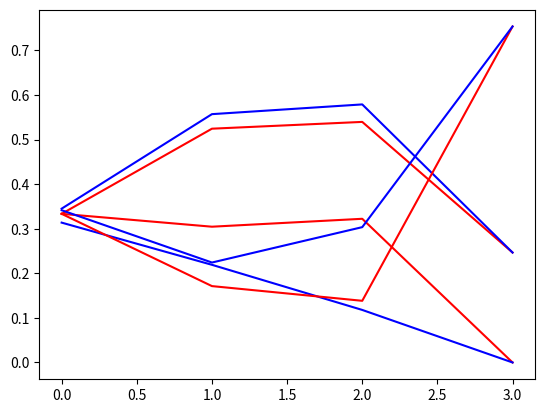

Write the Python code that produced this figure.
#!/usr/bin/env python3
# -*- coding: utf-8 -*-
"""
Created on Thu Mar 21 17:31:16 2019

@author: 2021rahul
"""

import numpy as np
from numpy.linalg import inv
import matplotlib.pyplot as plt
#%%
P_xt1_xt = np.reshape(np.array([[0.6, 0.35, 0.05], [0.2, 0.6, 0.2], [0, 0.5, 0.5]]), (3, 3))
P_et_xt = np.reshape(np.array([[0, 0, 0], [0, 0.05, 0], [0, 0, 0.4]]), (3, 3))
P_notet_xt = np.reshape(np.array([[1, 0, 0], [0, 0.95, 0], [0, 0, 0.6]]), (3, 3))

f = np.zeros((3,4))
f[:,0] = np.array([1/3, 1/3, 1/3])
h = np.zeros((3,4))
h[:,-1] = np.array([1,1,1])
S = np.zeros((3,4))

val = np.reshape(np.matmul(np.matmul(P_notet_xt, np.transpose(P_xt1_xt)), f[:, 0]), (3))
f[:,1] = val/np.sum(val)

val = np.reshape(np.matmul(np.matmul(P_notet_xt, np.transpose(P_xt1_xt)), f[:,1]), (3))
f[:,2] = val/np.sum(val)

val = np.reshape(np.matmul(np.matmul(P_et_xt, np.transpose(P_xt1_xt)), f[:,2]), (3))
f[:,3] = val/np.sum(val)

val = np.reshape(np.matmul(np.matmul(P_xt1_xt, P_et_xt), h[:, 3]), (3))
h[:,2] = val/np.sum(val)

val = np.reshape(np.matmul(np.matmul(P_xt1_xt, P_notet_xt), h[:, 2]), (3))
h[:,1] = val/np.sum(val)

val = np.reshape(np.matmul(np.matmul(P_xt1_xt, P_notet_xt), h[:, 1]), (3))
h[:,0] = val/np.sum(val)

S = np.multiply(h, f)
S = np.transpose(np.transpose(S))/np.transpose(sum(S))

#%%
plt.plot(f[0,:], "r")
plt.plot(S[0,:], "b")
plt.show()

plt.plot(f[1,:], "r")
plt.plot(S[1,:], "b")
plt.show()

plt.plot(f[2,:], "r")
plt.plot(S[2,:], "b")
plt.show()